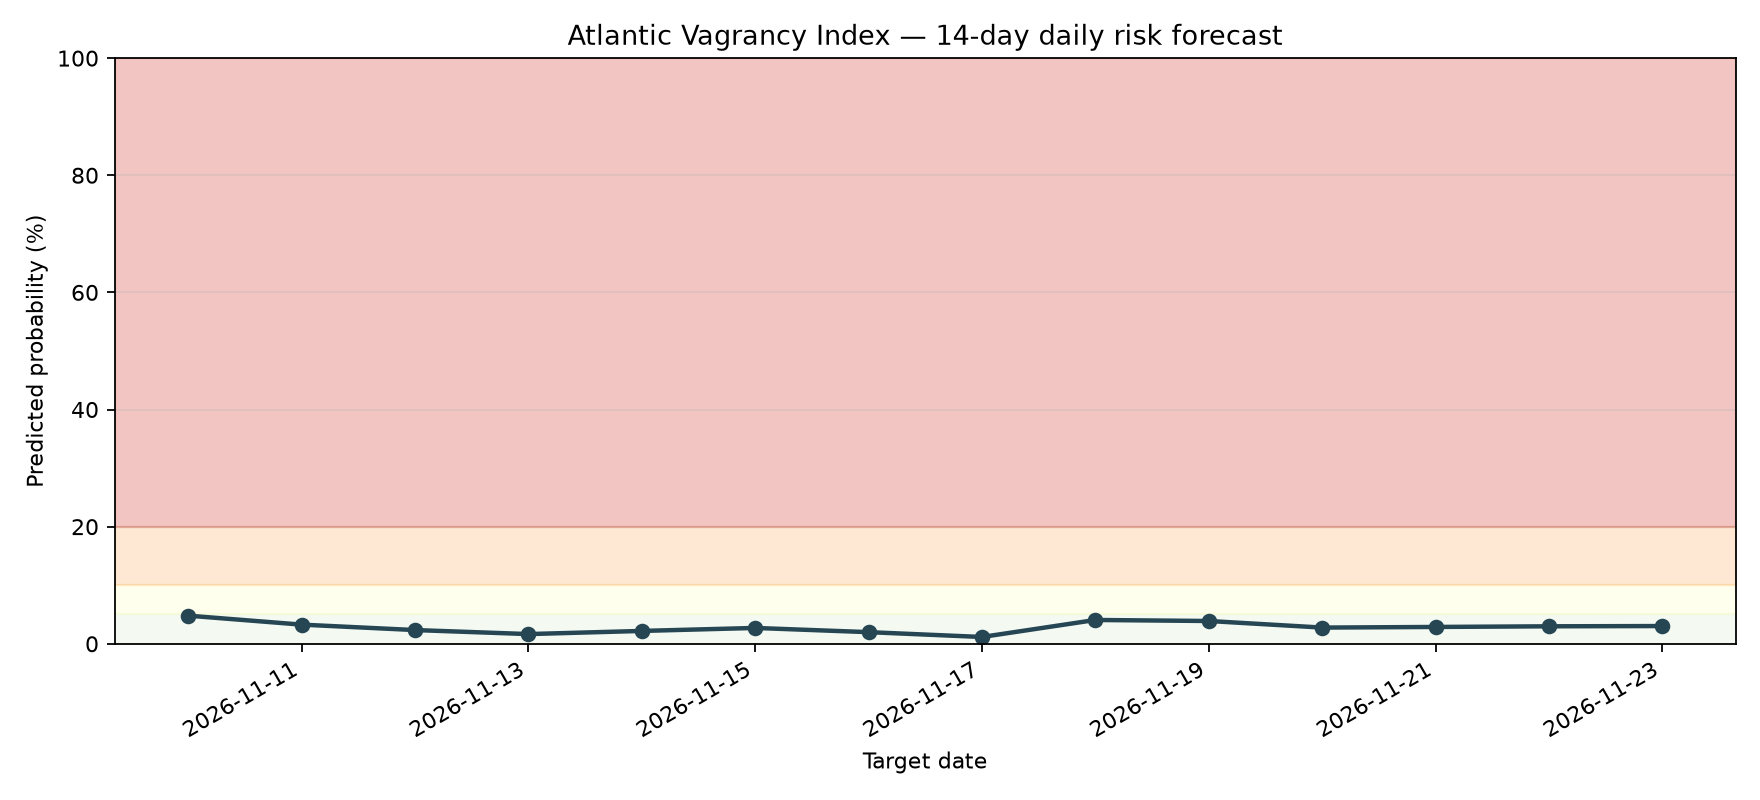

The table this chart was drawn from, first rows:
date, probability, risk_level
2026-11-10, 0.04799, LOW
2026-11-11, 0.03268, LOW
2026-11-12, 0.02341, LOW
2026-11-13, 0.01656, LOW
2026-11-14, 0.02193, LOW
2026-11-15, 0.02703, LOW
2026-11-16, 0.01985, LOW
2026-11-17, 0.01159, LOW
2026-11-18, 0.04064, LOW
2026-11-19, 0.03888, LOW
2026-11-20, 0.02764, LOW
2026-11-21, 0.02872, LOW
2026-11-22, 0.02983, LOW
2026-11-23, 0.03027, LOW
